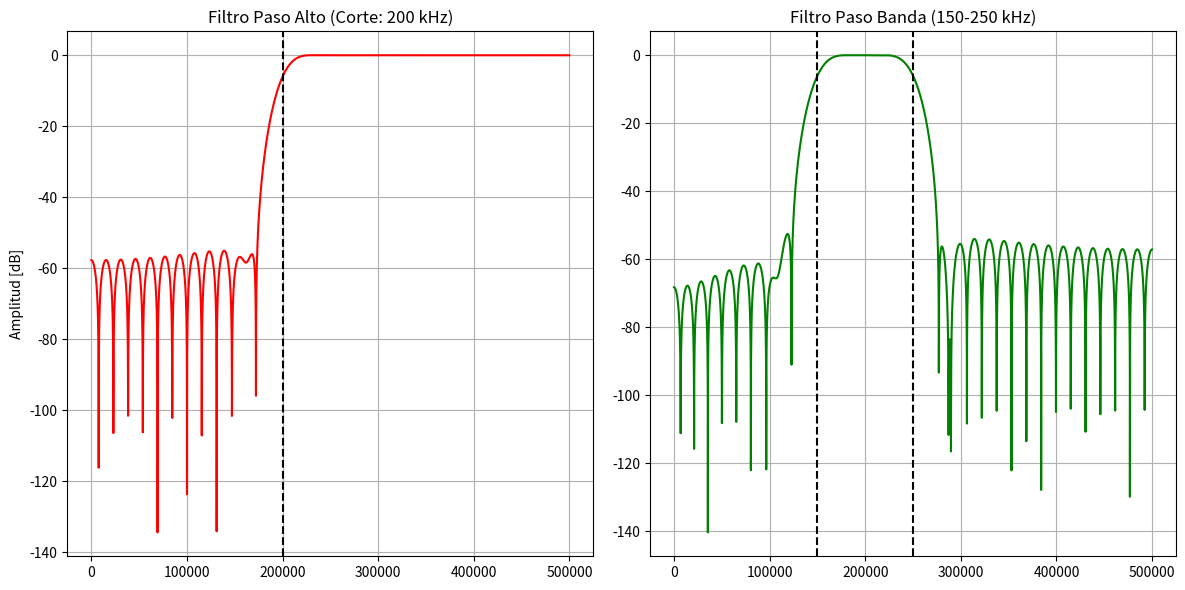

Source code (Python):
import numpy as np
import matplotlib.pyplot as plt
from scipy import signal

fs = 1e6            
numtaps = 65      
window = 'hamming'  


cutoff_high = 200e3
taps_high = signal.firwin(numtaps, cutoff_high, fs=fs, window=window, pass_zero=False)

band = [150e3, 250e3]
taps_band = signal.firwin(numtaps, band, fs=fs, window=window, pass_zero=False)


w_h, h_h = signal.freqz(taps_high, worN=8000)
w_b, h_b = signal.freqz(taps_band, worN=8000)


plt.figure(figsize=(12, 6))

# Gráfica Paso Alto
plt.subplot(1, 2, 1)
plt.plot(w_h * fs / (2 * np.pi), 20 * np.log10(abs(h_h)), 'r')
plt.title('Filtro Paso Alto (Corte: 200 kHz)')
plt.axvline(200e3, color='black', linestyle='--')
plt.ylabel('Amplitud [dB]')
plt.grid(True)

# Gráfica Paso Banda
plt.subplot(1, 2, 2)
plt.plot(w_b * fs / (2 * np.pi), 20 * np.log10(abs(h_b)), 'g')
plt.title('Filtro Paso Banda (150-250 kHz)')
plt.axvline(150e3, color='black', linestyle='--')
plt.axvline(250e3, color='black', linestyle='--')
plt.grid(True)

plt.tight_layout()
plt.show()
